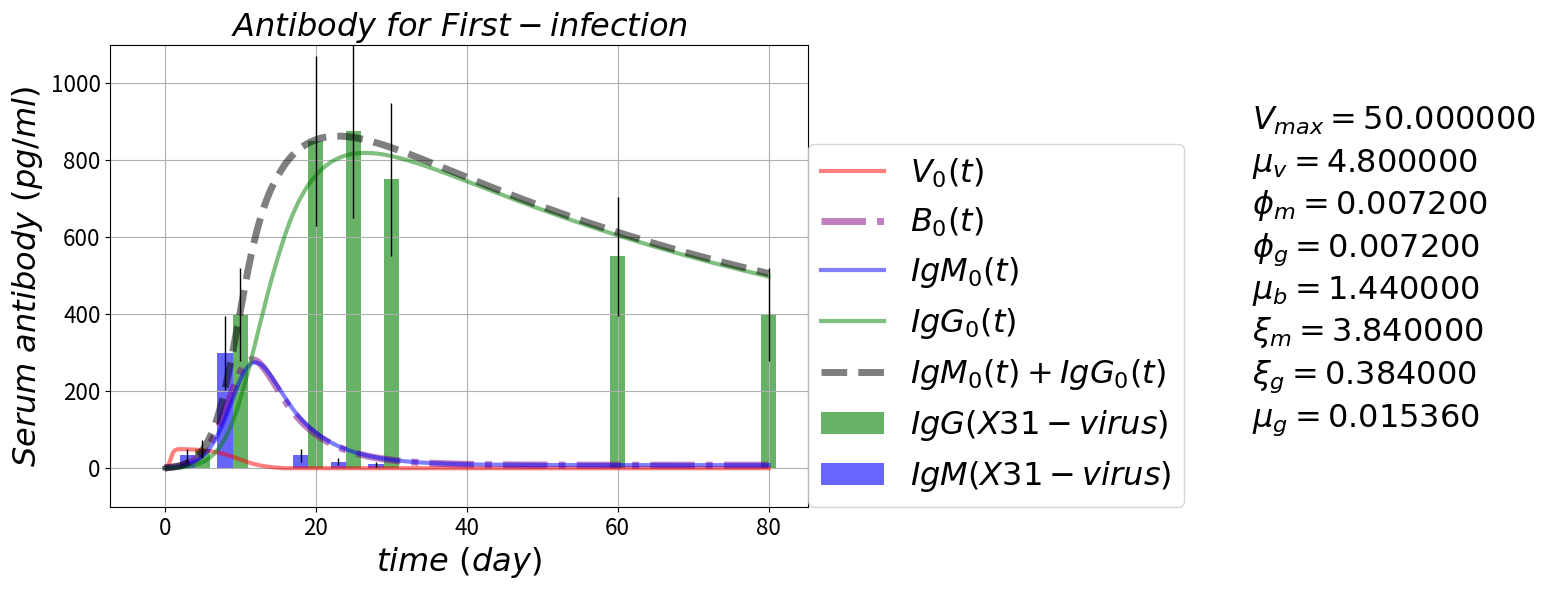

Write the Python code that produced this figure. (Note: this script raises an exception after producing the figure.)

# coding: utf-8

# # Antibody Response Pulse
# https://github.com/blab/antibody-response-pulse/
# 
# ### B-cells evolution --- cross-reactive antibody response after influenza virus infection or vaccination
# ### Adaptive immune response for sequential infection

# In[1]:

'''
author: Alvason Zhenhua Li
date:   04/09/2015
'''
get_ipython().magic(u'matplotlib inline')

import numpy as np
import matplotlib.pyplot as plt
import os

AlvaFontSize = 23
AlvaFigSize = (9, 6)
numberingFig = 0

# plotting
dir_path = '/Users/<user>/Desktop/GitHub/antibody-response-pulse/bcell-array/figure'
file_name = 'Virus-Bcell-IgM-IgG'

#figure_name = '-equation'
#file_suffix = '.png'
#save_figure = os.path.join(dir_path, file_name + figure_name + file_suffix)
numberingFig = numberingFig + 1
plt.figure(numberingFig, figsize=(12, 5))
plt.axis('off')
plt.title(r'$ Virus-Bcell-IgM-IgG \ equations \ (antibody-response \ for \ sequential-infection) $'
          , fontsize = AlvaFontSize)
plt.text(0, 7.0/9, r'$ \frac{\partial V_n(t)}{\partial t} =          +\xi_{v}V_{n}(t)(1 - \frac{V_n(t)}{V_{max}}) - \phi_{m} M_{n}(t) V_{n}(t) - \phi_{g} G_{n}(t) V_{n}(t) $'
         , fontsize = 1.2*AlvaFontSize)
plt.text(0, 5.0/9, r'$ \frac{\partial B_n(t)}{\partial t} =          +\xi_{b}V_{n}(t)(1 - \frac{V_n(t)}{V_{max}}) + (\beta_{m} + \beta_{g}) V_{n}(t) B_{n}(t) - \mu_{b} B_{n}(t) $'
         , fontsize = 1.2*AlvaFontSize)
plt.text(0, 3.0/9,r'$ \frac{\partial M_n(t)}{\partial t} =          +\xi_{m} B_{n}(t) - \phi_{m} M_{n}(t) V_{n}(t) - \mu_{m} M_{n}(t) $'
         , fontsize = 1.2*AlvaFontSize)
plt.text(0, 1.0/9,r'$ \frac{\partial G_n(t)}{\partial t} =          +\xi_{g} B_{n}(t) - \phi_{g} G_{n}(t) V_{n}(t) - \mu_{g} G_{n}(t) $'         
         , fontsize = 1.2*AlvaFontSize)

#plt.savefig(save_figure, dpi = 100)
plt.show()




# define the V-M-G partial differential equations
def dVdt_array(VBMGxt = [], *args):
    # naming
    V = VBMGxt[0]
    B = VBMGxt[1]
    M = VBMGxt[2]
    G = VBMGxt[3]
    x_totalPoint = VBMGxt.shape[1]
    # there are n dSdt
    dV_dt_array = np.zeros(x_totalPoint)
    # each dSdt with the same equation form
    for xn in range(x_totalPoint):
        dV_dt_array[xn] = +inRateV*V[xn]*(1 - V[xn]/maxV) - killRateVm*M[xn]*V[xn] - killRateVg*G[xn]*V[xn]
    return(dV_dt_array)

def dBdt_array(VBMGxt = [], *args):
    # naming
    V = VBMGxt[0]
    B = VBMGxt[1]
    M = VBMGxt[2]
    G = VBMGxt[3]
    x_totalPoint = VBMGxt.shape[1]
    # there are n dSdt
    dB_dt_array = np.zeros(x_totalPoint)
    # each dSdt with the same equation form
    for xn in range(x_totalPoint):
        dB_dt_array[xn] = +inRateB + (actRateBm + actRateBg)*B[xn]*V[xn] - outRateB*B[xn]
    return(dB_dt_array)

def dMdt_array(VBMGxt = [], *args):
    # naming
    V = VBMGxt[0]
    B = VBMGxt[1]
    M = VBMGxt[2]
    G = VBMGxt[3]
    x_totalPoint = VBMGxt.shape[1]
    # there are n dSdt
    dM_dt_array = np.zeros(x_totalPoint)
    # each dSdt with the same equation form
    for xn in range(x_totalPoint):
        dM_dt_array[xn] = +inRateM*B[xn] - consumeRateM*M[xn]*V[xn] - outRateM*M[xn]
    return(dM_dt_array)

def dGdt_array(VBMGxt = [], *args):
    # naming
    V = VBMGxt[0]
    B = VBMGxt[1]
    M = VBMGxt[2]
    G = VBMGxt[3]
    x_totalPoint = VBMGxt.shape[1]
    # there are n dSdt
    dG_dt_array = np.zeros(x_totalPoint)
    # each dSdt with the same equation form
    for xn in range(x_totalPoint):
        dG_dt_array[xn] = +inRateG*B[xn] - consumeRateG*G[xn]*V[xn] - outRateG*G[xn]
    return(dG_dt_array)

# define RK4 for an array (3, n) of coupled differential equations
def AlvaRungeKutta4ArrayXT(pde_array, startingOut_Value, minX_In, maxX_In, totalGPoint_X, minT_In, maxT_In, totalGPoint_T):
    # primary size of pde equations
    outWay = pde_array.shape[0]
    # initialize the whole memory-space for output and input
    inWay = 1; # one layer is enough for storing "x" and "t" (only two list of variable)
    # define the first part of array as output memory-space
    gridOutIn_array = np.zeros([outWay + inWay, totalGPoint_X, totalGPoint_T])
    # loading starting output values
    for i in range(outWay):
        gridOutIn_array[i, :, :] = startingOut_Value[i, :, :]
    # griding input X value  
    gridingInput_X = np.linspace(minX_In, maxX_In, num = totalGPoint_X, retstep = True)
    # loading input values to (define the final array as input memory-space)
    gridOutIn_array[-inWay, :, 0] = gridingInput_X[0]
    # step-size (increment of input X)
    dx = gridingInput_X[1]
    # griding input T value  
    gridingInput_T = np.linspace(minT_In, maxT_In, num = totalGPoint_T, retstep = True)
    # loading input values to (define the final array as input memory-space)
    gridOutIn_array[-inWay, 0, :] = gridingInput_T[0]
    # step-size (increment of input T)
    dt = gridingInput_T[1]
    # starting
    # initialize the memory-space for local try-step 
    dydt1_array = np.zeros([outWay, totalGPoint_X])
    dydt2_array = np.zeros([outWay, totalGPoint_X])
    dydt3_array = np.zeros([outWay, totalGPoint_X])
    dydt4_array = np.zeros([outWay, totalGPoint_X])
    # initialize the memory-space for keeping current value
    currentOut_Value = np.zeros([outWay, totalGPoint_X])
    for tn in range(totalGPoint_T - 1):
        # cut off --- setting virus = 0 if virus < 1
        if gridOutIn_array[0, 0, tn] < 1.0:
            gridOutIn_array[0, 0, tn] = 0.0
        # bottom line --- setting bcell = 1 if bcell < 1
        if gridOutIn_array[1, 0, tn] < 1.0:
            gridOutIn_array[1, 0, tn] = 1.0
        # keep initial value at the moment of tn
        currentOut_Value[:, :] = np.copy(gridOutIn_array[:-inWay, :, tn])
        currentIn_T_Value = np.copy(gridOutIn_array[-inWay, 0, tn])
        # first try-step
        for i in range(outWay):
            for xn in range(totalGPoint_X):
                dydt1_array[i, xn] = pde_array[i](gridOutIn_array[:, :, tn])[xn] # computing ratio   
        gridOutIn_array[:-inWay, :, tn] = currentOut_Value[:, :] + dydt1_array[:, :]*dt/2 # update output
        gridOutIn_array[-inWay, 0, tn] = currentIn_T_Value + dt/2 # update input
        # second half try-step
        for i in range(outWay):
            for xn in range(totalGPoint_X):
                dydt2_array[i, xn] = pde_array[i](gridOutIn_array[:, :, tn])[xn] # computing ratio   
        gridOutIn_array[:-inWay, :, tn] = currentOut_Value[:, :] + dydt2_array[:, :]*dt/2 # update output
        gridOutIn_array[-inWay, 0, tn] = currentIn_T_Value + dt/2 # update input
        # third half try-step
        for i in range(outWay):
            for xn in range(totalGPoint_X):
                dydt3_array[i, xn] = pde_array[i](gridOutIn_array[:, :, tn])[xn] # computing ratio   
        gridOutIn_array[:-inWay, :, tn] = currentOut_Value[:, :] + dydt3_array[:, :]*dt # update output
        gridOutIn_array[-inWay, 0, tn] = currentIn_T_Value + dt # update input
        # fourth try-step
        for i in range(outWay):
            for xn in range(totalGPoint_X):
                dydt4_array[i, xn] = pde_array[i](gridOutIn_array[:, :, tn])[xn] # computing ratio 
        # solid step (update the next output) by accumulate all the try-steps with proper adjustment
        gridOutIn_array[:-inWay, :, tn + 1] = currentOut_Value[:, :] + dt*(dydt1_array[:, :]/6 
                                                                                      + dydt2_array[:, :]/3 
                                                                                      + dydt3_array[:, :]/3 
                                                                                      + dydt4_array[:, :]/6)
        # restore to initial value
        gridOutIn_array[:-inWay, :, tn] = np.copy(currentOut_Value[:, :])
        gridOutIn_array[-inWay, 0, tn] = np.copy(currentIn_T_Value)
        # end of loop
    return (gridOutIn_array[:-inWay, :])


# Experimental lab data from (Quantifying the Early Immune Response and Adaptive Immune) paper
gT_lab = np.array([0, 5, 10, 20, 25, 30, 60, 80])
gIgG_lab = np.array([0, 0.5, 4, 8.5, 8.75, 7.5, 5.5, 4])*10**2 
error_IgG = gIgG_lab**(4.0/5)
gIgM_lab = np.array([0, 1.0/3, 3, 1.0/3, 1.0/6, 1.0/10, 0, 0])*10**2
error_IgM = gIgM_lab**(4.0/5)
bar_width = 2

# setting parameter
timeUnit = 'day'
if timeUnit == 'hour':
    hour = float(1); day = float(24); 
elif timeUnit == 'day':
    day = float(1); hour = float(1)/24; 
    
maxV = float(50) # max virus/micro-liter
inRateV = 0.2/hour # in-rate of virus
killRateVm = 0.0003/hour # kill-rate of virus by antibody-IgM
killRateVg = killRateVm # kill-rate of virus by antibody-IgG

inRateB = 0.06/hour # in-rate of B-cell
outRateB = inRateB/8 # out-rate of B-cell
actRateBm = killRateVm # activation rate of naive B-cell
actRateBg = killRateVg # activation rate of memory B-cell

inRateM = 0.16/hour # in-rate of antibody-IgM from naive B-cell
outRateM = inRateM/1  # out-rate of antibody-IgM from naive B-cell
consumeRateM = killRateVm # consume-rate of antibody-IgM by cleaning virus

inRateG = inRateM/10 # in-rate of antibody-IgG from memory B-cell
outRateG = outRateM/250 # out-rate of antibody-IgG from memory B-cell
consumeRateG = killRateVg  # consume-rate of antibody-IgG by cleaning virus

# time boundary and griding condition
minT = float(0)
maxT = float(80*day)
totalGPoint_T = int(3*10**3 + 1)
gridT = np.linspace(minT, maxT, totalGPoint_T)
spacingT = np.linspace(minT, maxT, num = totalGPoint_T, retstep = True)
gridT = spacingT[0]
dt = spacingT[1]

# space boundary and griding condition
minX = float(0)
maxX = float(1)
totalGPoint_X = int(1 + 1)
gridX = np.linspace(minX, maxX, totalGPoint_X)
gridingX = np.linspace(minX, maxX, num = totalGPoint_X, retstep = True)
gridX = gridingX[0]
dx = gridingX[1]
gridV_array = np.zeros([totalGPoint_X, totalGPoint_T])
gridB_array = np.zeros([totalGPoint_X, totalGPoint_T])
gridM_array = np.zeros([totalGPoint_X, totalGPoint_T])
gridG_array = np.zeros([totalGPoint_X, totalGPoint_T])
# initial output condition
gridV_array[0, 0] = float(1)
gridB_array[0, 0] = float(0)
gridM_array[0, 0] = float(0)
gridG_array[0, 0] = float(0)
# Runge Kutta numerical solution
pde_array = np.array([dVdt_array, dBdt_array, dMdt_array, dGdt_array])
startingOut_Value = np.array([gridV_array, gridB_array, gridM_array, gridG_array])
gridOut_array = AlvaRungeKutta4ArrayXT(pde_array, startingOut_Value, minX, maxX, totalGPoint_X, minT, maxT, totalGPoint_T)
# plotting
gridV = gridOut_array[0]  
gridB = gridOut_array[1] 
gridM = gridOut_array[2]
gridG = gridOut_array[3]

figure_name = '-first-infection'
file_suffix = '.png'
save_figure = os.path.join(dir_path, file_name + figure_name + file_suffix)
numberingFig = numberingFig + 1
ymin = -100
ymax = 1100
for i in range(1):
    plt.figure(numberingFig, figsize = AlvaFigSize)
    plt.plot(gridT, gridV[i], color = 'red', label = r'$ V_{%i}(t) $'%(i), linewidth = 3.0, alpha = 0.5)
    plt.plot(gridT, gridB[i], color = 'purple', label = r'$ B_{%i}(t) $'%(i), linewidth = 5.0, alpha = 0.5
             , linestyle = '-.')
    plt.plot(gridT, gridM[i], color = 'blue', label = r'$ IgM_{%i}(t) $'%(i), linewidth = 3.0, alpha = 0.5)
    plt.plot(gridT, gridG[i], color = 'green', label = r'$ IgG_{%i}(t) $'%(i), linewidth = 3.0, alpha = 0.5)
    plt.plot(gridT, gridM[i] + gridG[i], color = 'black', linewidth = 5.0, alpha = 0.5, linestyle = 'dashed'
             , label = r'$ IgM_{%i}(t) + IgG_{%i}(t) $'%(i, i))
    plt.bar(gT_lab, gIgG_lab, bar_width, alpha = 0.6, color = 'green', yerr = error_IgG
        , error_kw = dict(elinewidth = 1, ecolor = 'black'), label = r'$ IgG(X31-virus) $')
    plt.bar(gT_lab - bar_width, gIgM_lab, bar_width, alpha = 0.6, color = 'blue', yerr = error_IgM
        , error_kw = dict(elinewidth = 1, ecolor = 'black'), label = r'$ IgM(X31-virus) $')
    plt.grid(True, which = 'both')
    plt.title(r'$ Antibody \ for \ First-infection $', fontsize = AlvaFontSize)
    plt.xlabel(r'$time \ (%s)$'%(timeUnit), fontsize = AlvaFontSize)
    plt.ylabel(r'$ Serum \ antibody \ (pg/ml) $', fontsize = AlvaFontSize)
    plt.xticks(fontsize = AlvaFontSize*0.7)
    plt.yticks(fontsize = AlvaFontSize*0.7) 
    plt.text(maxT*18.0/10, ymax*8.0/10, r'$ V_{max} = %f $'%(maxV), fontsize = AlvaFontSize)
    plt.text(maxT*18.0/10, ymax*7.0/10, r'$ \mu_{v} = %f $'%(inRateV), fontsize = AlvaFontSize)
    plt.text(maxT*18.0/10, ymax*6.0/10, r'$ \phi_{m} = %f $'%(killRateVm), fontsize = AlvaFontSize)
    plt.text(maxT*18.0/10, ymax*5.0/10, r'$ \phi_{g} = %f $'%(killRateVg), fontsize = AlvaFontSize)
    plt.text(maxT*18.0/10, ymax*4.0/10, r'$ \mu_{b} = %f $'%(inRateB), fontsize = AlvaFontSize)
    plt.text(maxT*18.0/10, ymax*3.0/10, r'$ \xi_{m} = %f $'%(inRateM), fontsize = AlvaFontSize)
    plt.text(maxT*18.0/10, ymax*2.0/10, r'$ \xi_{g} = %f $'%(inRateG), fontsize = AlvaFontSize)
    plt.text(maxT*18.0/10, ymax*1.0/10, r'$ \mu_{g} = %f $'%(outRateG), fontsize = AlvaFontSize)
    plt.ylim(ymin, ymax)
    plt.legend(loc = (1, 0), fontsize = AlvaFontSize)
    plt.savefig(save_figure, dpi = 100, bbox_inches='tight')
    plt.show()


# In[2]:

numberingFig = numberingFig + 1
ymin = 2**0
ymax = 1100
for i in range(1):
    plt.figure(numberingFig, figsize = AlvaFigSize)
    plt.plot(gridT, gridV[i], color = 'red', label = r'$ V_{%i}(t) $'%(i), linewidth = 3.0, alpha = 0.5)
    plt.plot(gridT, gridB[i], color = 'purple', label = r'$ B_{%i}(t) $'%(i), linewidth = 5.0, alpha = 0.5
             , linestyle = '-.')
    plt.plot(gridT, gridM[i], color = 'blue', label = r'$ IgM_{%i}(t) $'%(i), linewidth = 3.0, alpha = 0.5)
    plt.plot(gridT, gridG[i], color = 'green', label = r'$ IgG_{%i}(t) $'%(i), linewidth = 3.0, alpha = 0.5)
    plt.plot(gridT, gridM[i] + gridG[i], color = 'black', linewidth = 5.0, alpha = 0.5, linestyle = 'dashed'
             , label = r'$ IgM_{%i}(t) + IgG_{%i}(t) $'%(i, i))
    plt.bar(gT_lab, gIgG_lab, bar_width, alpha = 0.6, color = 'green', yerr = error_IgG
        , error_kw = dict(elinewidth = 1, ecolor = 'black'), label = r'$ IgG(X31-virus) $')
    plt.bar(gT_lab - bar_width, gIgM_lab, bar_width, alpha = 0.6, color = 'blue', yerr = error_IgM
        , error_kw = dict(elinewidth = 1, ecolor = 'black'), label = r'$ IgM(X31-virus) $')
    plt.grid(True, which = 'both')
    plt.title(r'$ Antibody \ for \ First-infection $', fontsize = AlvaFontSize)
    plt.xlabel(r'$time \ (%s)$'%(timeUnit), fontsize = AlvaFontSize)
    plt.ylabel(r'$ Serum \ antibody \ (pg/ml) $', fontsize = AlvaFontSize)
    plt.xticks(fontsize = AlvaFontSize*0.7)
    plt.yticks(fontsize = AlvaFontSize*0.7) 
    plt.ylim(ymin, ymax)
    plt.yscale('log', basey = 2)
    plt.legend(loc = (1, 0), fontsize = AlvaFontSize)
    plt.show()


# In[ ]:



